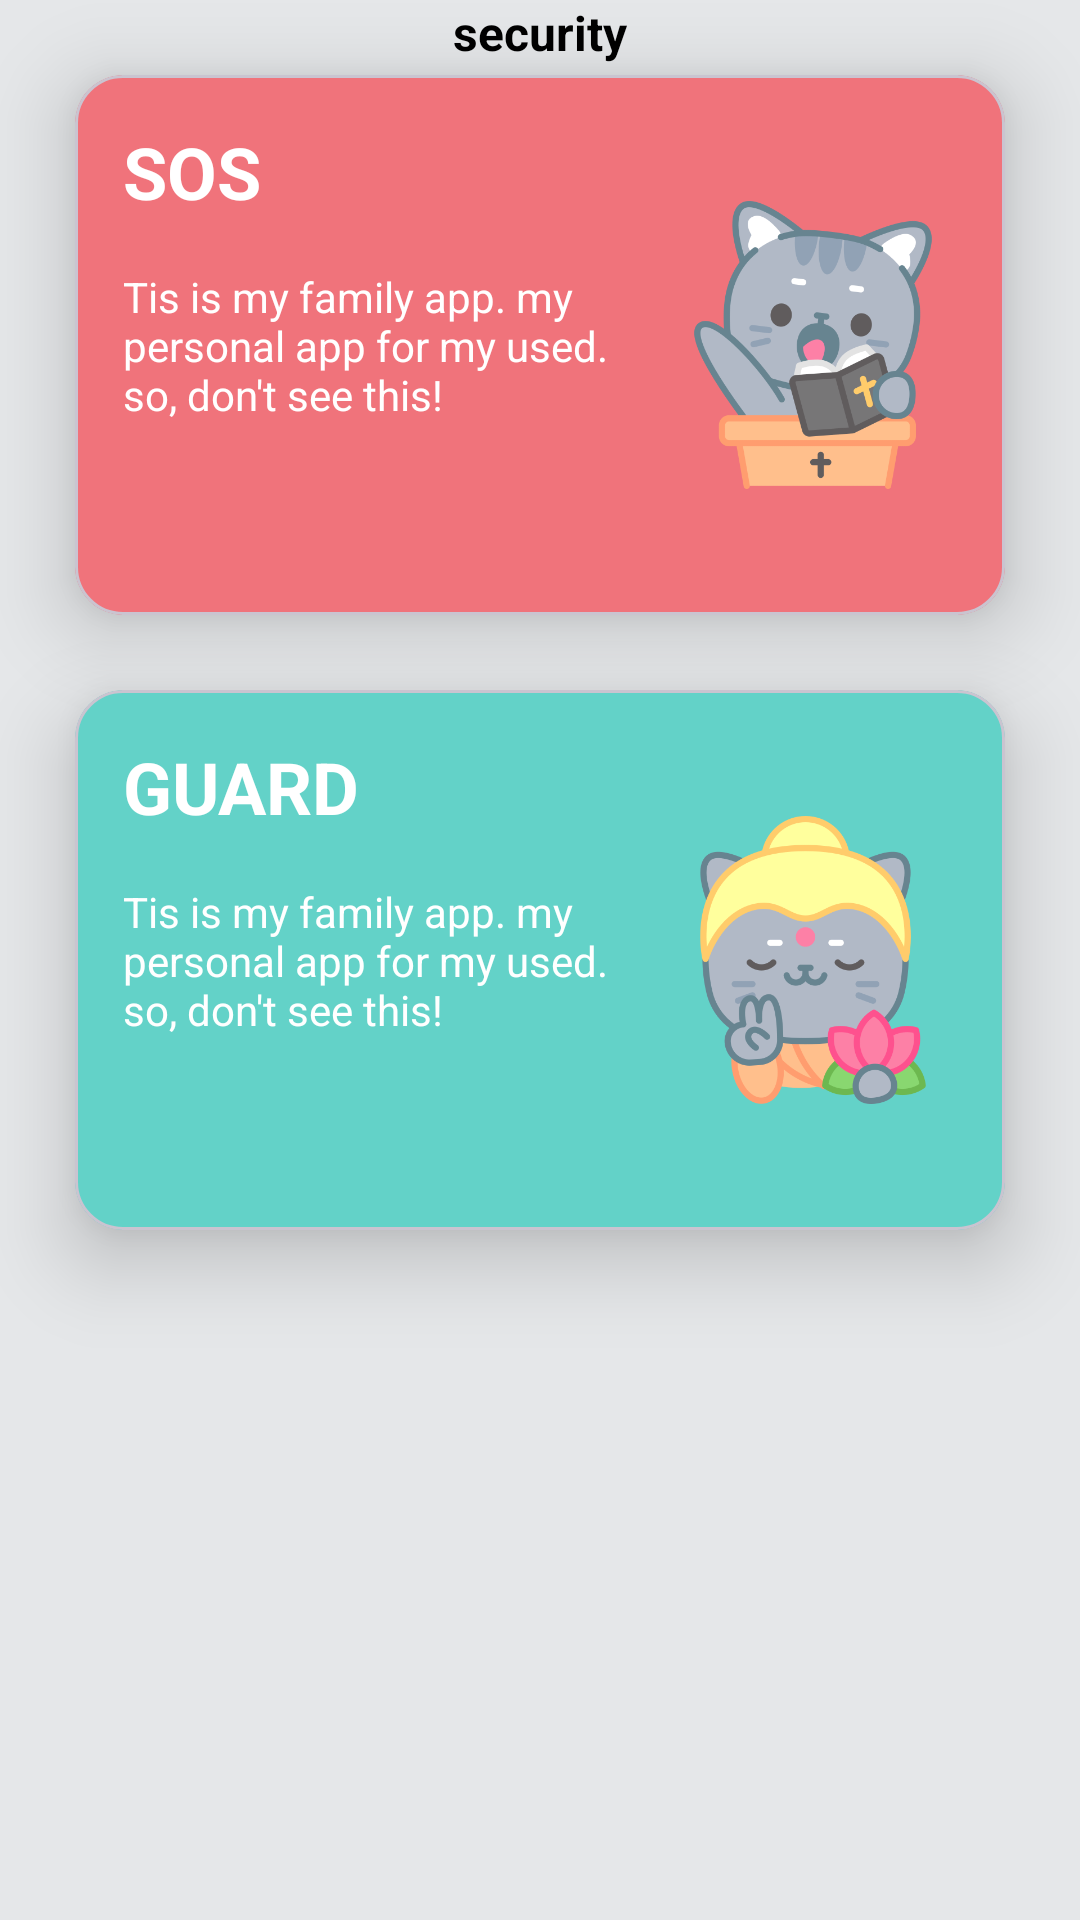

Android layout source for this screen:
<!-- AndroidManifest.xml: application theme Theme.LearnningKotlin -->
<!-- res/layout/fragment_guard.xml -->
<androidx.constraintlayout.widget.ConstraintLayout xmlns:android="http://schemas.android.com/apk/res/android"
    xmlns:app="http://schemas.android.com/apk/res-auto"
    xmlns:tools="http://schemas.android.com/tools"
    android:layout_width="match_parent"
    android:layout_height="match_parent"
    android:background="#e5e7e9">


    <TextView
        android:id="@+id/title"
        android:layout_width="wrap_content"
        android:layout_height="wrap_content"
        android:text="@string/security"
        android:textColor="@color/black"
        android:textSize="16sp"
        android:textStyle="bold"
        app:layout_constraintEnd_toEndOf="parent"
        app:layout_constraintStart_toStartOf="parent"
        app:layout_constraintTop_toTopOf="parent"/>


    <com.google.android.material.card.MaterialCardView
        android:id="@+id/pink_card"
        android:layout_width="match_parent"
        android:layout_height="180dp"
        android:layout_margin="25dp"
        app:cardBackgroundColor="#f0737b"
        app:cardCornerRadius="16dp"
        app:cardElevation="16dp"
        app:layout_constraintTop_toTopOf="parent" />

    <TextView
        android:id="@+id/text_sos"
        android:layout_width="wrap_content"
        android:layout_height="wrap_content"
        android:layout_margin="16dp"
        android:elevation="16dp"
        android:text="@string/sos"
        android:textColor="@color/white"
        android:textSize="24sp"
        android:textStyle="bold"
        app:layout_constraintStart_toStartOf="@+id/pink_card"
        app:layout_constraintTop_toTopOf="@+id/pink_card" />

    <TextView
        android:id="@+id/sos_msg"
        android:layout_width="0dp"
        android:layout_height="wrap_content"
        android:layout_margin="16dp"
        android:elevation="16dp"
        android:text="@string/text1"
        android:textColor="@color/white"
        app:layout_constraintEnd_toEndOf="@+id/pink_card"
        app:layout_constraintEnd_toStartOf="@+id/sos_img"
        app:layout_constraintStart_toStartOf="@+id/pink_card"
        app:layout_constraintTop_toBottomOf="@+id/text_sos" />

    <ImageView
        android:id="@+id/sos_img"
        android:layout_width="96dp"
        android:layout_height="96dp"
        android:layout_margin="16dp"
        android:contentDescription="@string/todo1"
        android:elevation="16dp"
        android:src="@drawable/ic_sos"
        app:layout_constraintBottom_toBottomOf="@+id/pink_card"
        app:layout_constraintEnd_toEndOf="@+id/pink_card"
        app:layout_constraintTop_toTopOf="@+id/pink_card" />


    <com.google.android.material.card.MaterialCardView
        android:id="@+id/green_card"
        android:layout_width="match_parent"
        android:layout_height="180dp"
        android:layout_margin="25dp"
        app:cardBackgroundColor="#63d2c8"
        app:cardCornerRadius="16dp"
        app:cardElevation="16dp"
        app:layout_constraintTop_toBottomOf="@+id/pink_card" />

    <TextView
        android:id="@+id/text_guard"
        android:layout_width="wrap_content"
        android:layout_height="wrap_content"
        android:layout_margin="16dp"
        android:elevation="16dp"
        android:text="@string/guard1"
        android:textColor="@color/white"
        android:textSize="24sp"
        android:textStyle="bold"
        app:layout_constraintStart_toStartOf="@+id/green_card"
        app:layout_constraintTop_toTopOf="@+id/green_card" />

    <TextView
        android:id="@+id/guard_msg"
        android:layout_width="0dp"
        android:layout_height="wrap_content"
        android:layout_margin="16dp"
        android:elevation="16dp"
        android:text="@string/text"
        android:textColor="@color/white"
        app:layout_constraintEnd_toEndOf="@+id/green_card"
        app:layout_constraintEnd_toStartOf="@+id/guard_img"
        app:layout_constraintStart_toStartOf="@+id/green_card"
        app:layout_constraintTop_toBottomOf="@+id/text_guard" />

    <ImageView
        android:id="@+id/guard_img"
        android:layout_width="96dp"
        android:layout_height="96dp"
        android:layout_margin="16dp"
        android:contentDescription="@string/todo"
        android:elevation="16dp"
        android:src="@drawable/ic_guard"
        app:layout_constraintBottom_toBottomOf="@+id/green_card"
        app:layout_constraintEnd_toEndOf="@+id/green_card"
        app:layout_constraintTop_toTopOf="@+id/green_card" />





</androidx.constraintlayout.widget.ConstraintLayout>
<!-- resources referenced by this layout -->
<resources>
  <!-- drawable ic_guard: png bitmap (drawable, 48043 bytes) -->
  <!-- drawable ic_sos: png bitmap (drawable, 46460 bytes) -->
  <string name="guard1">GUARD</string>
  <string name="security">security</string>
  <string name="sos">SOS</string>
  <string name="text">Tis is my family app. my personal app for my used. so, don\'t see this!</string>
  <string name="text1">Tis is my family app. my personal app for my used. so, don\'t see this!</string>
  <string name="todo">TODO</string>
  <string name="todo1">TODO</string>
  <style name="Theme.LearnningKotlin" parent="Base.Theme.LearnningKotlin" />
  <style name="Base.Theme.LearnningKotlin" parent="Theme.Material3.DayNight.NoActionBar">
          
          
      </style>
  <!-- not gathered from this repository: default colours our renderer supplied (Android Studio template values) -->
  <color name="black">#FF000000</color>
  <color name="white">#FFFFFFFF</color>
</resources>
